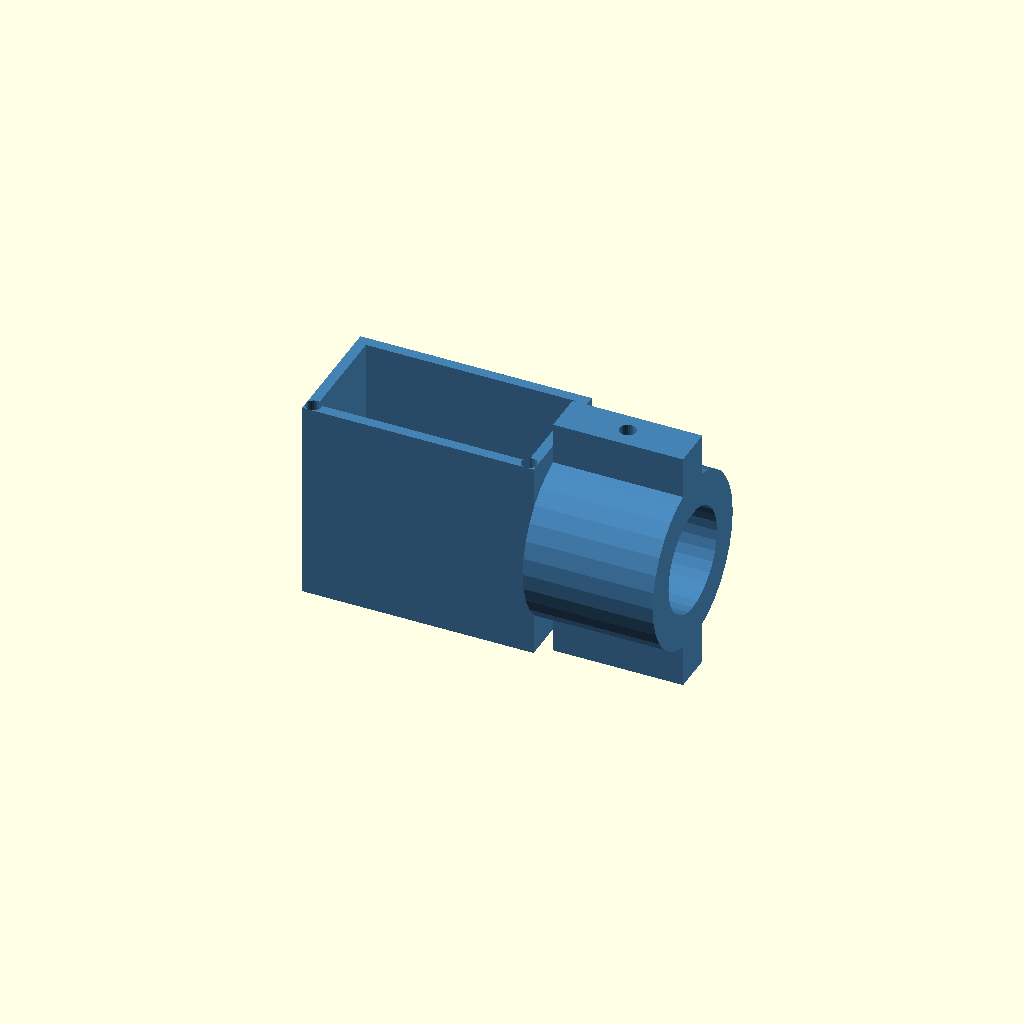
Cell 1 — every parameter at its default value.
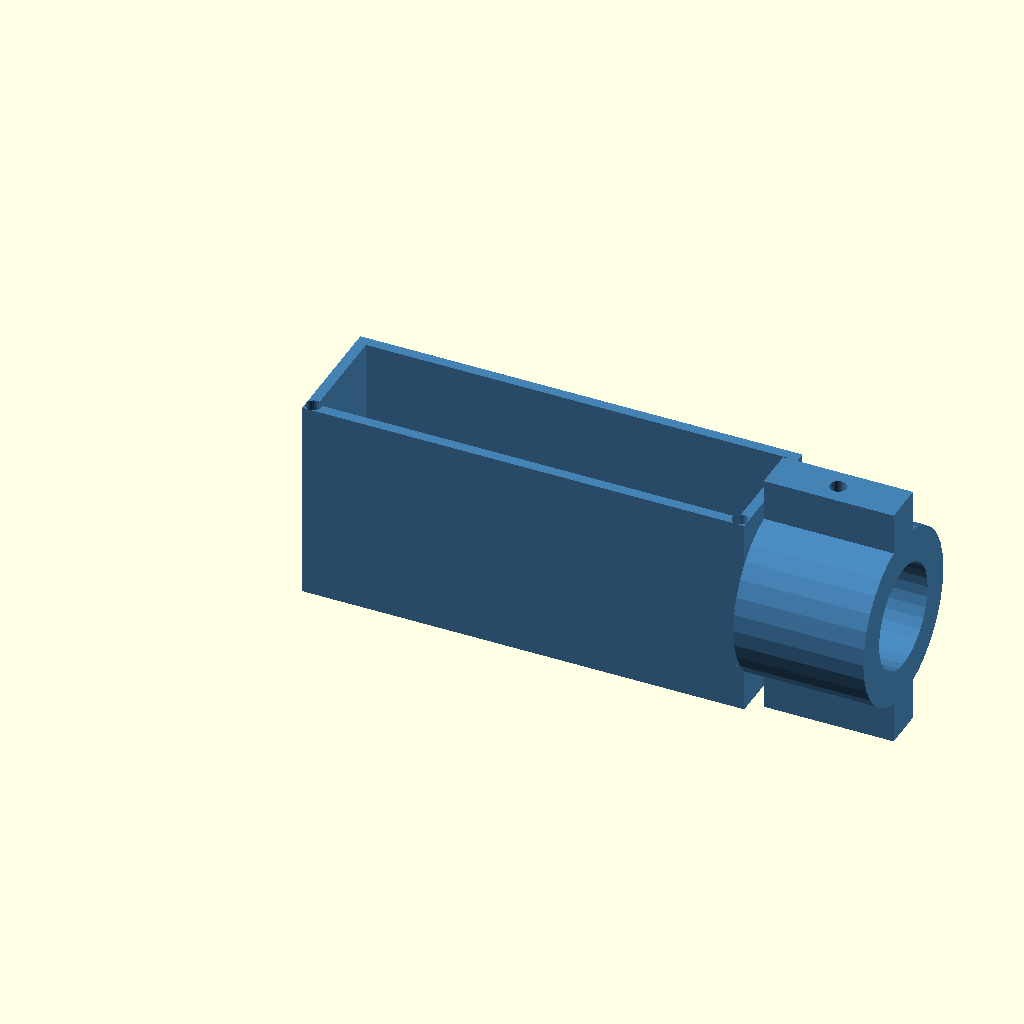
Cell 2 — servo_width set to 81, the other parameters unchanged.
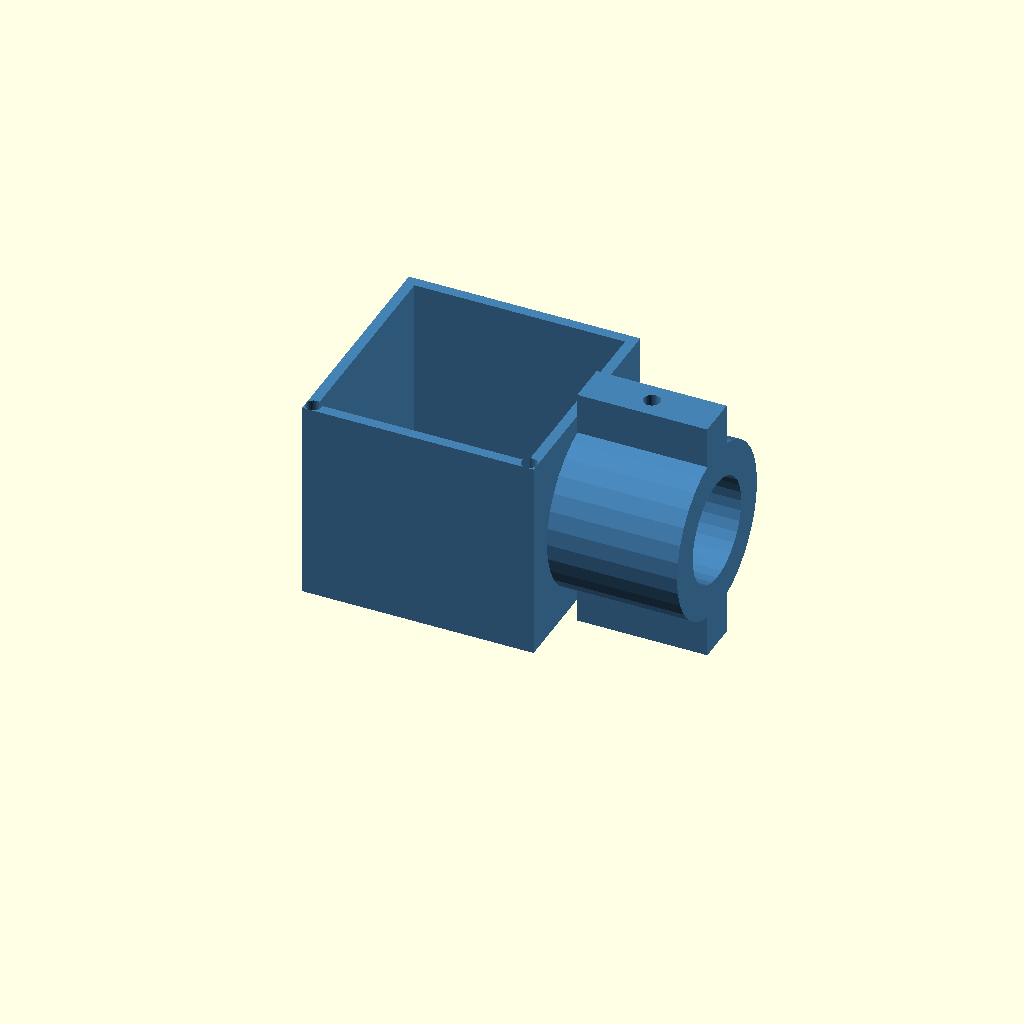
Cell 3 — servo_depth set to 40, the other parameters unchanged.
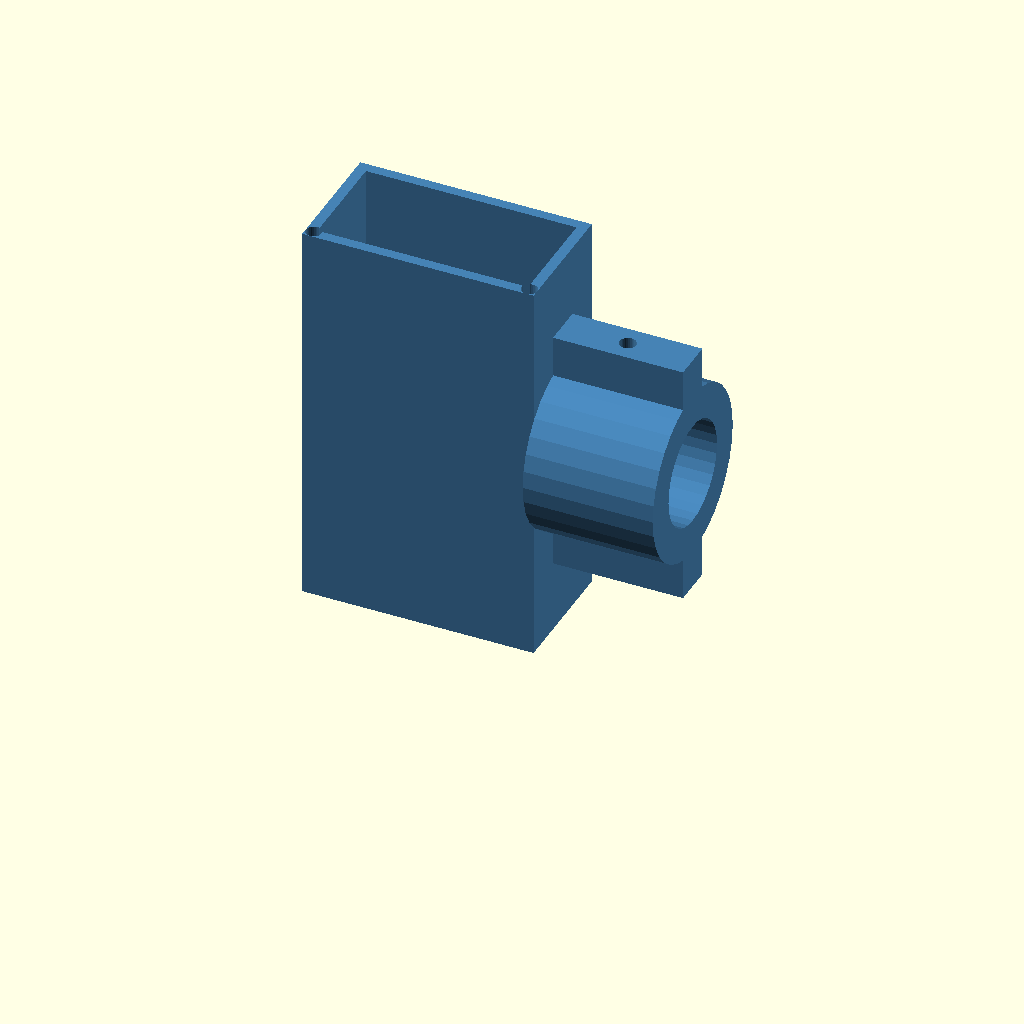
Cell 4: servo_height = 74 (everything else at default).
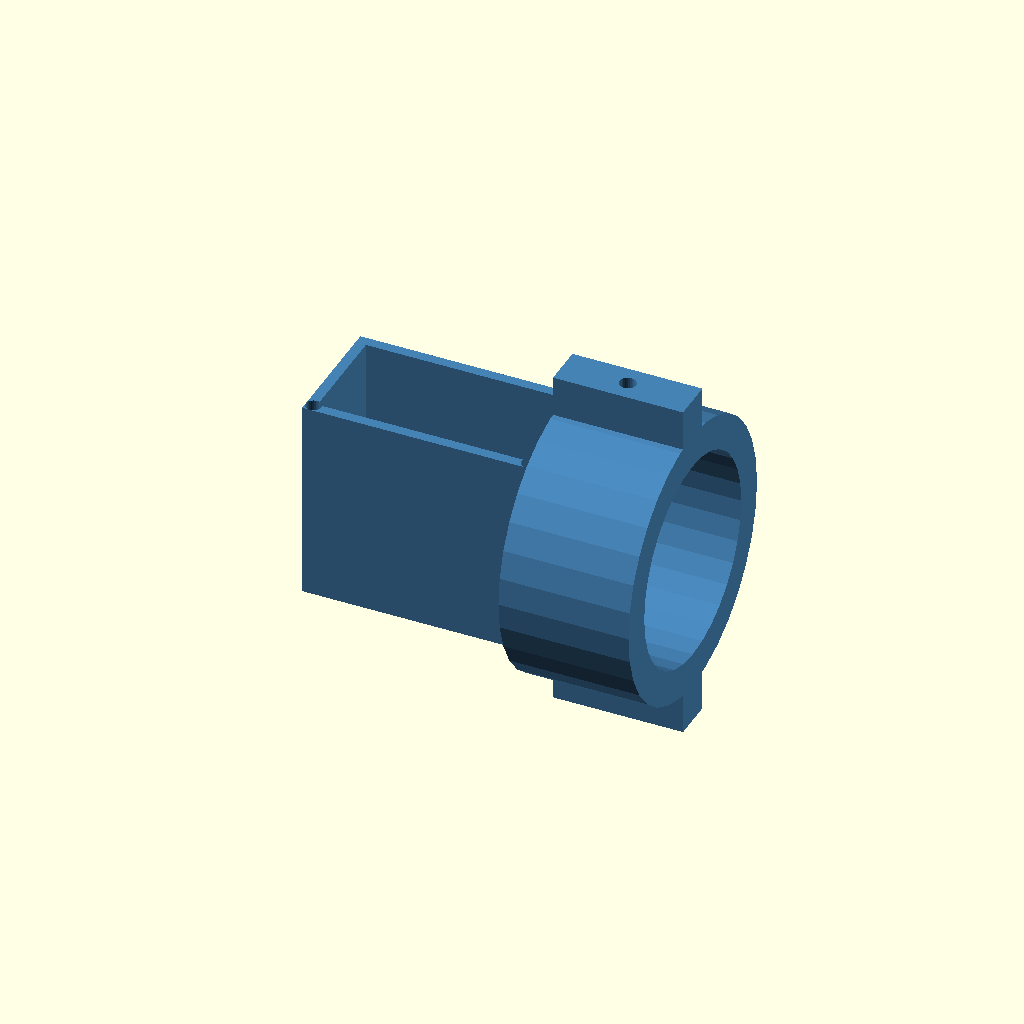
Cell 5: pvc_bore = 40 (everything else at default).
One fixed orthographic camera (rotation 55°, 0°, 25°; colour scheme Cornfield) for every cell.
The OpenSCAD source (scad_designs/joints/shoulder_joint_bracket.scad):
// ============================================================
// shoulder_joint_bracket.scad
// Shoulder Joint Bracket for Humanoid Welcoming Robot
// Servo mount interface for MG996R servo + PVC pipe adapter
//
// Print Settings:
//   Material:    PLA
//   Infill:      80%
//   Layer height: 0.2 mm
//   Supports:    None required
//   Weight:      ~20 g
//   Print time:  ~8 minutes
// ============================================================

$fn = 32;
$fa = 6;
$fs = 1;

// --- Parametric Variables ---
servo_width            = 40.5; // mm  MG996R body width
servo_depth            = 20;   // mm  MG996R body depth
servo_height           = 37;   // mm  MG996R body height
servo_flange_thickness = 2.5;  // mm  mounting flange thickness
pvc_bore               = 20;   // mm  PVC pipe inner diameter
pvc_wall               = 2.5;  // mm  PVC pipe wall thickness (OD ~25 mm)
mounting_hole_diameter = 3.2;  // mm  M3 screw holes
wall_thickness         = 2.0;  // mm  bracket wall thickness
corner_radius          = 1.5;  // mm  reinforced bearing surface radius

// Derived
pvc_od = pvc_bore + 2 * pvc_wall;            // outer diameter ~25 mm
servo_mount_length = servo_width + 2 * wall_thickness;
servo_mount_width  = servo_depth + 2 * wall_thickness;
servo_mount_height = servo_height + wall_thickness;

// Horn mounting hole positions (4-point, 8 mm from servo centre)
horn_hole_offset = 8;

// ============================================================
// Module: servo_pocket
// Recessed cavity for MG996R servo body
// ============================================================
module servo_pocket() {
    translate([wall_thickness, wall_thickness, wall_thickness])
        cube([servo_width, servo_depth, servo_height + 1]);
}

// ============================================================
// Module: servo_horn_holes
// 4-point servo horn mounting holes on top face
// ============================================================
module servo_horn_holes() {
    cx = servo_mount_length / 2;
    cy = servo_mount_width  / 2;
    z  = servo_mount_height - 0.1;
    for (dx = [-horn_hole_offset, horn_hole_offset])
        for (dy = [-horn_hole_offset, horn_hole_offset])
            translate([cx + dx, cy + dy, z])
                cylinder(d = mounting_hole_diameter, h = wall_thickness + 0.2);
}

// ============================================================
// Module: pvc_adapter
// Cylindrical PVC adapter collar with screw-mount tabs
// ============================================================
module pvc_adapter() {
    adapter_height = 25;
    collar_od      = pvc_od + 2 * wall_thickness * 2; // thick collar
    tab_width      = 8;
    tab_thickness  = wall_thickness;

    difference() {
        union() {
            // Main collar
            cylinder(d = collar_od, h = adapter_height);
            // Side mounting tabs
            for (a = [0, 180])
                rotate([0, 0, a])
                    translate([collar_od / 2 - 0.5, -tab_width / 2, 0])
                        cube([tab_width, tab_width, adapter_height]);
        }
        // PVC bore through entire height
        translate([0, 0, -0.1])
            cylinder(d = pvc_bore, h = adapter_height + 0.2);
        // Screw holes in tabs
        for (a = [0, 180])
            rotate([0, 0, a])
                translate([collar_od / 2 + tab_width / 2, 0, adapter_height / 2])
                    rotate([0, 90, 0])
                        cylinder(d = mounting_hole_diameter, h = tab_width + 1,
                                 center = true);
    }
}

// ============================================================
// Module: shoulder_joint_bracket
// Main bracket body
// ============================================================
module shoulder_joint_bracket() {
    difference() {
        union() {
            // Servo mount block
            cube([servo_mount_length, servo_mount_width, servo_mount_height]);
            // PVC adapter – positioned on the side face
            translate([servo_mount_length, servo_mount_width / 2,
                       servo_mount_height / 2])
                rotate([0, 90, 0])
                    pvc_adapter();
        }
        // Remove servo cavity
        servo_pocket();
        // Remove servo horn mounting holes
        servo_horn_holes();
        // Round inside corners for bearing surface
        translate([corner_radius, corner_radius, -0.1])
            cylinder(r = corner_radius, h = servo_mount_height + 0.2);
        translate([servo_mount_length - corner_radius, corner_radius, -0.1])
            cylinder(r = corner_radius, h = servo_mount_height + 0.2);
    }
}

// ============================================================
// Render
// ============================================================
color("SteelBlue")
    shoulder_joint_bracket();
Parameter table extracted from the source (name, type, default, range or options):
servo_width: number, default 40.5
servo_depth: number, default 20
servo_height: number, default 37
servo_flange_thickness: number, default 2.5
pvc_bore: number, default 20
pvc_wall: number, default 2.5
mounting_hole_diameter: number, default 3.2
wall_thickness: number, default 2
corner_radius: number, default 1.5
horn_hole_offset: number, default 8
